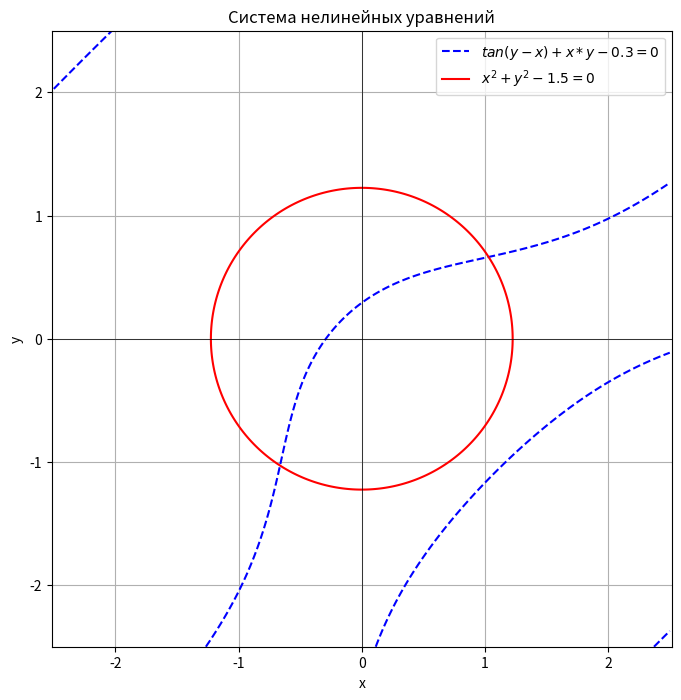

The matplotlib source for this figure: (Note: this script raises an exception after producing the figure.)
import numpy as np
import matplotlib.pyplot as plt
from scipy.optimize import root
import warnings

# Suppress potential runtime warnings
warnings.filterwarnings("ignore")

# --- Define the System of Equations ---
# f1(x, y) = tan(y - x) + x * y - 0.3 = 0
# f2(x, y) = x^2 + y^2 - 1.5 = 0

def f1(x, y):
  """
  Первое уравнение: tan(y - x) + x * y - 0.3
  Handles potential tan singularity.
  """
  cos_val = np.cos(y - x)
  if np.abs(cos_val) < 1e-9: 
      return np.sign(np.sin(y - x)) * 1e12 
  tan_val = np.tan(y - x)
  if np.isinf(tan_val):
      return np.sign(tan_val) * 1e12
  return tan_val + x * y - 0.3

def f2(x, y):
  """Второе уравнение: x^2 + y^2 - 1.5"""
  return x**2 + y**2 - 1.5

def system_equations(vars_in):
  """Векторная форма системы для использования с scipy.optimize.root"""
  x, y = vars_in
  f1_val = f1(x, y)
  f2_val = f2(x, y)
  
  if np.isinf(f1_val) or np.isnan(f1_val):
      f1_val = 1e12 * (np.sign(f1_val) if not np.isnan(f1_val) else 1.0)
  if np.isnan(f2_val): 
      f2_val = 1e12
  return [f1_val, f2_val]

# --- Plotting Function ---
def plot_equations():
  """Строит графики двух уравнений для помощи в поиске начальных приближений."""
  print("Генерация графика для визуализации уравнений...")
  y_plot, x_plot = np.mgrid[-2.5:2.5:300j, -2.5:2.5:300j] 
  f1_vals = np.zeros_like(x_plot, dtype=float)
  for i in range(x_plot.shape[0]):
      for j in range(x_plot.shape[1]):
          f1_vals[i,j] = f1(x_plot[i,j], y_plot[i,j])
  f2_vals = f2(x_plot, y_plot)
  f1_vals = np.ma.masked_where((np.abs(f1_vals) > 10) | np.isnan(f1_vals), f1_vals)

  plt.figure(figsize=(8, 8))
  plt.title('Система нелинейных уравнений')
  plt.contour(x_plot, y_plot, f1_vals, levels=[0], colors='blue', linestyles='dashed')
  plt.contour(x_plot, y_plot, f2_vals, levels=[0], colors='red')
  plt.xlabel('x'); plt.ylabel('y'); plt.grid(True)
  plt.axhline(0, color='black', lw=0.5); plt.axvline(0, color='black', lw=0.5)
  plt.plot([], [], color='blue', linestyle='dashed', label='$tan(y - x) + x*y - 0.3 = 0$')
  plt.plot([], [], color='red', label='$x^2 + y^2 - 1.5 = 0$')
  plt.legend(); plt.axis('equal'); plt.ylim(-2.5, 2.5); plt.xlim(-2.5, 2.5)
  plt.show()
  print("График отображен. Пожалуйста, изучите его для выбора начального приближения (x0, y0).")

# --- Original Iteration functions G1, G2 ---
def G1(y, x_sign_preference):
    """x_new = x_sign_preference * sqrt(1.5 - y^2)"""
    val_sqrt = 1.5 - y**2
    if val_sqrt < 0: return None
    return x_sign_preference * np.sqrt(val_sqrt)

def G2(x, y_arg):
    """y_new = x + atan(0.3 - x*y_arg)"""
    return x + np.arctan(0.3 - x * y_arg)

# --- Jacobi Method (Original G1, G2) ---
def jacobi_method(x0, y0, epsilon, max_iter=100):
    x_k, y_k = x0, y0
    x_sign_pref = np.sign(x0) if x0 != 0 else 1.0
    for i in range(max_iter):
        x_prev, y_prev = x_k, y_k
        x_kp1 = G1(y_prev, x_sign_pref)
        if x_kp1 is None: return None, None, i + 1, "Ошибка (sqrt отрицательного для x)"
        y_kp1 = G2(x_prev, y_prev)
        if np.isnan(y_kp1) or np.isinf(y_kp1) or np.isnan(x_kp1) or np.isinf(x_kp1):
            return None, None, i + 1, "Ошибка (x или y стал NaN/Inf)"
        x_k, y_k = x_kp1, y_kp1
        if np.sqrt((x_k - x_prev)**2 + (y_k - y_prev)**2) < epsilon:
            return x_k, y_k, i + 1, "Успех"
    return x_k, y_k, max_iter, "Достигнуто макс. итераций"

# --- Gauss-Seidel Method (Original G1, G2) ---
def gauss_seidel_method(x0, y0, epsilon, max_iter=100):
    x_k, y_k = x0, y0
    x_sign_pref = np.sign(x0) if x0 != 0 else 1.0
    for i in range(max_iter):
        x_prev, y_prev = x_k, y_k
        x_kp1 = G1(y_k, x_sign_pref)
        if x_kp1 is None: return None, None, i + 1, "Ошибка (sqrt отрицательного для x)"
        y_kp1 = G2(x_kp1, y_k)
        if np.isnan(y_kp1) or np.isinf(y_kp1) or np.isnan(x_kp1) or np.isinf(x_kp1):
            return None, None, i + 1, "Ошибка (x или y стал NaN/Inf)"
        x_k, y_k = x_kp1, y_kp1
        if np.sqrt((x_k - x_prev)**2 + (y_k - y_prev)**2) < epsilon:
            return x_k, y_k, i + 1, "Успех"
    return x_k, y_k, max_iter, "Достигнуто макс. итераций"

# --- Alternative Iteration functions H1_alt, H2_alt ---
def H1_alt(iter_x, iter_y): # Iteration for x from f1: x_new = (0.3 - tan(y - x)) / y
    if abs(iter_y) < 1e-9: return None, "Деление на ноль в H1_alt"
    cos_val = np.cos(iter_y - iter_x)
    if abs(cos_val) < 1e-9: return None, "Особенность tan в H1_alt (cos~0)"
    tan_val = np.tan(iter_y - iter_x)
    if np.isinf(tan_val) or np.isnan(tan_val): return None, "Результат tan inf/nan в H1_alt"
    return (0.3 - tan_val) / iter_y, "Успех H1"

def H2_alt(iter_x, y_sign_preference): # Iteration for y from f2: y_new = y_sign_pref * sqrt(1.5 - x^2)
    val_sqrt = 1.5 - iter_x**2
    if val_sqrt < 0: return None, "Sqrt отриц. числа в H2_alt"
    if np.isnan(val_sqrt): return None, "Аргумент Sqrt NaN в H2_alt"
    return y_sign_preference * np.sqrt(val_sqrt), "Успех H2"

# --- Jacobi Method (Alternative H1_alt, H2_alt) ---
def jacobi_method_alt(x0, y0, epsilon, max_iter=100):
    x_k, y_k = x0, y0
    y_sign_pref = np.sign(y0) if y0 != 0 else 1.0
    for i in range(max_iter):
        x_prev, y_prev = x_k, y_k
        
        # y_kp1 из x_prev
        y_kp1, status_h2 = H2_alt(x_prev, y_sign_pref)
        if y_kp1 is None: return None, None, i + 1, f"Ошибка H2: {status_h2}"
        
        # x_kp1 из x_prev, y_prev
        x_kp1, status_h1 = H1_alt(x_prev, y_prev)
        if x_kp1 is None: return None, None, i + 1, f"Ошибка H1: {status_h1}"

        if np.isnan(y_kp1) or np.isinf(y_kp1) or np.isnan(x_kp1) or np.isinf(x_kp1):
            return None, None, i + 1, "Ошибка (x/y NaN/Inf Альт.)"
        x_k, y_k = x_kp1, y_kp1
        if np.sqrt((x_k - x_prev)**2 + (y_k - y_prev)**2) < epsilon:
            return x_k, y_k, i + 1, "Успех (Альт.)"
    return x_k, y_k, max_iter, "Достигнуто макс. итераций (Альт.)"

# --- Gauss-Seidel Method (Alternative H1_alt, H2_alt) ---
def gauss_seidel_method_alt(x0, y0, epsilon, max_iter=100):
    x_k, y_k = x0, y0
    y_sign_pref = np.sign(y0) if y0 != 0 else 1.0
    for i in range(max_iter):
        x_prev, y_prev = x_k, y_k

        # Обновляем y используя x_k
        y_kp1, status_h2 = H2_alt(x_k, y_sign_pref)
        if y_kp1 is None: return None, None, i + 1, f"Ошибка H2: {status_h2}"
        
        # Обновляем x используя y_kp1 (новый y) и x_k (старый x)
        x_kp1, status_h1 = H1_alt(x_k, y_kp1) # Используем y_kp1
        if x_kp1 is None: return None, None, i + 1, f"Ошибка H1: {status_h1}"

        if np.isnan(y_kp1) or np.isinf(y_kp1) or np.isnan(x_kp1) or np.isinf(x_kp1):
            return None, None, i + 1, "Ошибка (x/y NaN/Inf Альт.)"
        x_k, y_k = x_kp1, y_kp1
        if np.sqrt((x_k - x_prev)**2 + (y_k - y_prev)**2) < epsilon:
            return x_k, y_k, i + 1, "Успех (Альт.)"
    return x_k, y_k, max_iter, "Достигнуто макс. итераций (Альт.)"

# --- Newton's Method ---
def newton_method(x0, y0, epsilon, max_iter=100):
    x_k, y_k = x0, y0
    for i in range(max_iter):
        F_val = np.array([f1(x_k, y_k), f2(x_k, y_k)])
        if np.isinf(F_val).any() or np.isnan(F_val).any():
             return None, None, i + 1, "Ошибка (F стал NaN/Inf)"
        cos_y_minus_x = np.cos(y_k - x_k)
        if np.abs(cos_y_minus_x) < 1e-9: 
            return None, None, i + 1, "Ошибка (cos(y-x) ~ 0 в Якобиане)"
        sec_sq_term = 1.0 / (cos_y_minus_x**2)
        df1dx = -sec_sq_term + y_k 
        df1dy = sec_sq_term + x_k   
        df2dx = 2 * x_k; df2dy = 2 * y_k
        J = np.array([[df1dx, df1dy], [df2dx, df2dy]])
        det_J = np.linalg.det(J)
        if np.abs(det_J) < 1e-9: 
            return None, None, i + 1, "Ошибка (вырожденный Якобиан)"
        delta = np.linalg.solve(J, -F_val) 
        x_kp1 = x_k + delta[0]; y_kp1 = y_k + delta[1]
        if np.sqrt((x_kp1 - x_k)**2 + (y_kp1 - y_k)**2) < epsilon:
            return x_kp1, y_kp1, i + 1, "Успех"
        x_k, y_k = x_kp1, y_kp1
    return x_k, y_k, max_iter, "Достигнуто макс. итераций"

# --- SciPy Solver ---
def scipy_solver(x0, y0, epsilon_val):
    sol = root(system_equations, [x0, y0], tol=epsilon_val/10.0, method='hybr') 
    if sol.success:
        return sol.x[0], sol.x[1], sol.nfev, f"Успех ({sol.message})"
    else:
        nfev = sol.nfev if hasattr(sol, 'nfev') else 0 
        return None, None, nfev, f"Ошибка ({sol.message})"

# --- Main Execution ---
if __name__ == "__main__":
    print("Система нелинейных уравнений:")
    print("1) tan(y - x) + x * y - 0.3 = 0")
    print("2) x^2 + y^2 - 1.5 = 0")
    print("-" * 40)
    plot_equations()

    try:
        x_initial = float(input("Введите начальное приближение для x (x0): "))
        y_initial = float(input("Введите начальное приближение для y (y0): "))
        epsilon_val = float(input("Введите желаемую точность (например, 0.001): "))
        if epsilon_val <= 0: raise ValueError("Точность должна быть > 0")
    except ValueError as e:
        print(f"Ошибка ввода: {e}. Пожалуйста, введите числовые значения.")
        exit()

    print("-" * 40)
    print(f"Начальное приближение: x0 = {x_initial}, y0 = {y_initial}")
    print(f"Точность epsilon = {epsilon_val}")
    print("-" * 70)
    print(f"{'Метод':<25} | {'Кол-во итераций':<18} | {'x':<15} | {'y':<15} | {'Статус'}")
    print("-" * 70)

    results = []
    methods_to_run = [
        ("Якоби (Ориг.)", jacobi_method),
        ("Гаусса-Зейделя (Ориг.)", gauss_seidel_method),
        ("Якоби (Альт.)", jacobi_method_alt),
        ("Гаусса-Зейделя (Альт.)", gauss_seidel_method_alt),
        ("Ньютона", newton_method),
        ("SciPy optimize.root", scipy_solver)
    ]

    for name, func in methods_to_run:
        if "SciPy" in name: # SciPy's nfev is not exactly iterations
            x_res, y_res, it_res, status_res = func(x_initial, y_initial, epsilon_val)
            iter_label = "Вызовы функции"
        else:
            x_res, y_res, it_res, status_res = func(x_initial, y_initial, epsilon_val, 100) # max_iter=100
            iter_label = "Итерации"
        
        x_str = f"{x_res:.6f}" if x_res is not None else "N/A"
        y_str = f"{y_res:.6f}" if y_res is not None else "N/A"
        # Для SciPy выводим nfev, для остальных - итерации
        iter_count_str = str(it_res)
        
        # Обновляем вывод таблицы для соответствия
        if "SciPy" in name:
             print(f"{name:<25} | {iter_count_str:<18} | {x_str:<15} | {y_str:<15} | {status_res}")
        else:
             print(f"{name:<25} | {iter_count_str:<18} | {x_str:<15} | {y_str:<15} | {status_res}")


    print("-" * 70)



'''
Начальное приближение: x0 = 1.0, y0 = 0.7
Точность epsilon = 0.001
----------------------------------------------------------------------
Метод                     | Кол-во итераций    | x               | y               | Статус
----------------------------------------------------------------------
Якоби (Ориг.)             | 10                 | 1.029219        | 0.663473        | Успех
Гаусса-Зейделя (Ориг.)    | 100                | 1.199107        | 1.200190        | Достигнуто макс. итераций
Якоби (Альт.)             | 6                  | N/A             | N/A             | Ошибка H2: Sqrt отриц. числа в H2_alt
Гаусса-Зейделя (Альт.)    | 5                  | N/A             | N/A             | Ошибка H2: Sqrt отриц. числа в H2_alt
Ньютона                   | 3                  | 1.029406        | 0.663569        | Успех
SciPy optimize.root       | 9                  | 1.029406        | 0.663569        | Успех (The solution converged.)

Начальное приближение: x0 = -0.7, y0 = -1.0
Точность epsilon = 0.001
----------------------------------------------------------------------
Метод                     | Кол-во итераций    | x               | y               | Статус
----------------------------------------------------------------------
Якоби (Ориг.)             | 7                  | N/A             | N/A             | Ошибка (sqrt отрицательного для x)
Гаусса-Зейделя (Ориг.)    | 4                  | N/A             | N/A             | Ошибка (sqrt отрицательного для x)
Якоби (Альт.)             | 16                 | -0.663762       | -1.029598       | Успех (Альт.)
Гаусса-Зейделя (Альт.)    | 9                  | N/A             | N/A             | Ошибка H2: Sqrt отриц. числа в H2_alt
Ньютона                   | 3                  | -0.663569       | -1.029406       | Успех
SciPy optimize.root       | 9                  | -0.663569       | -1.029406       | Успех (The solution converged.)
----------------------------------------------------------------------
'''